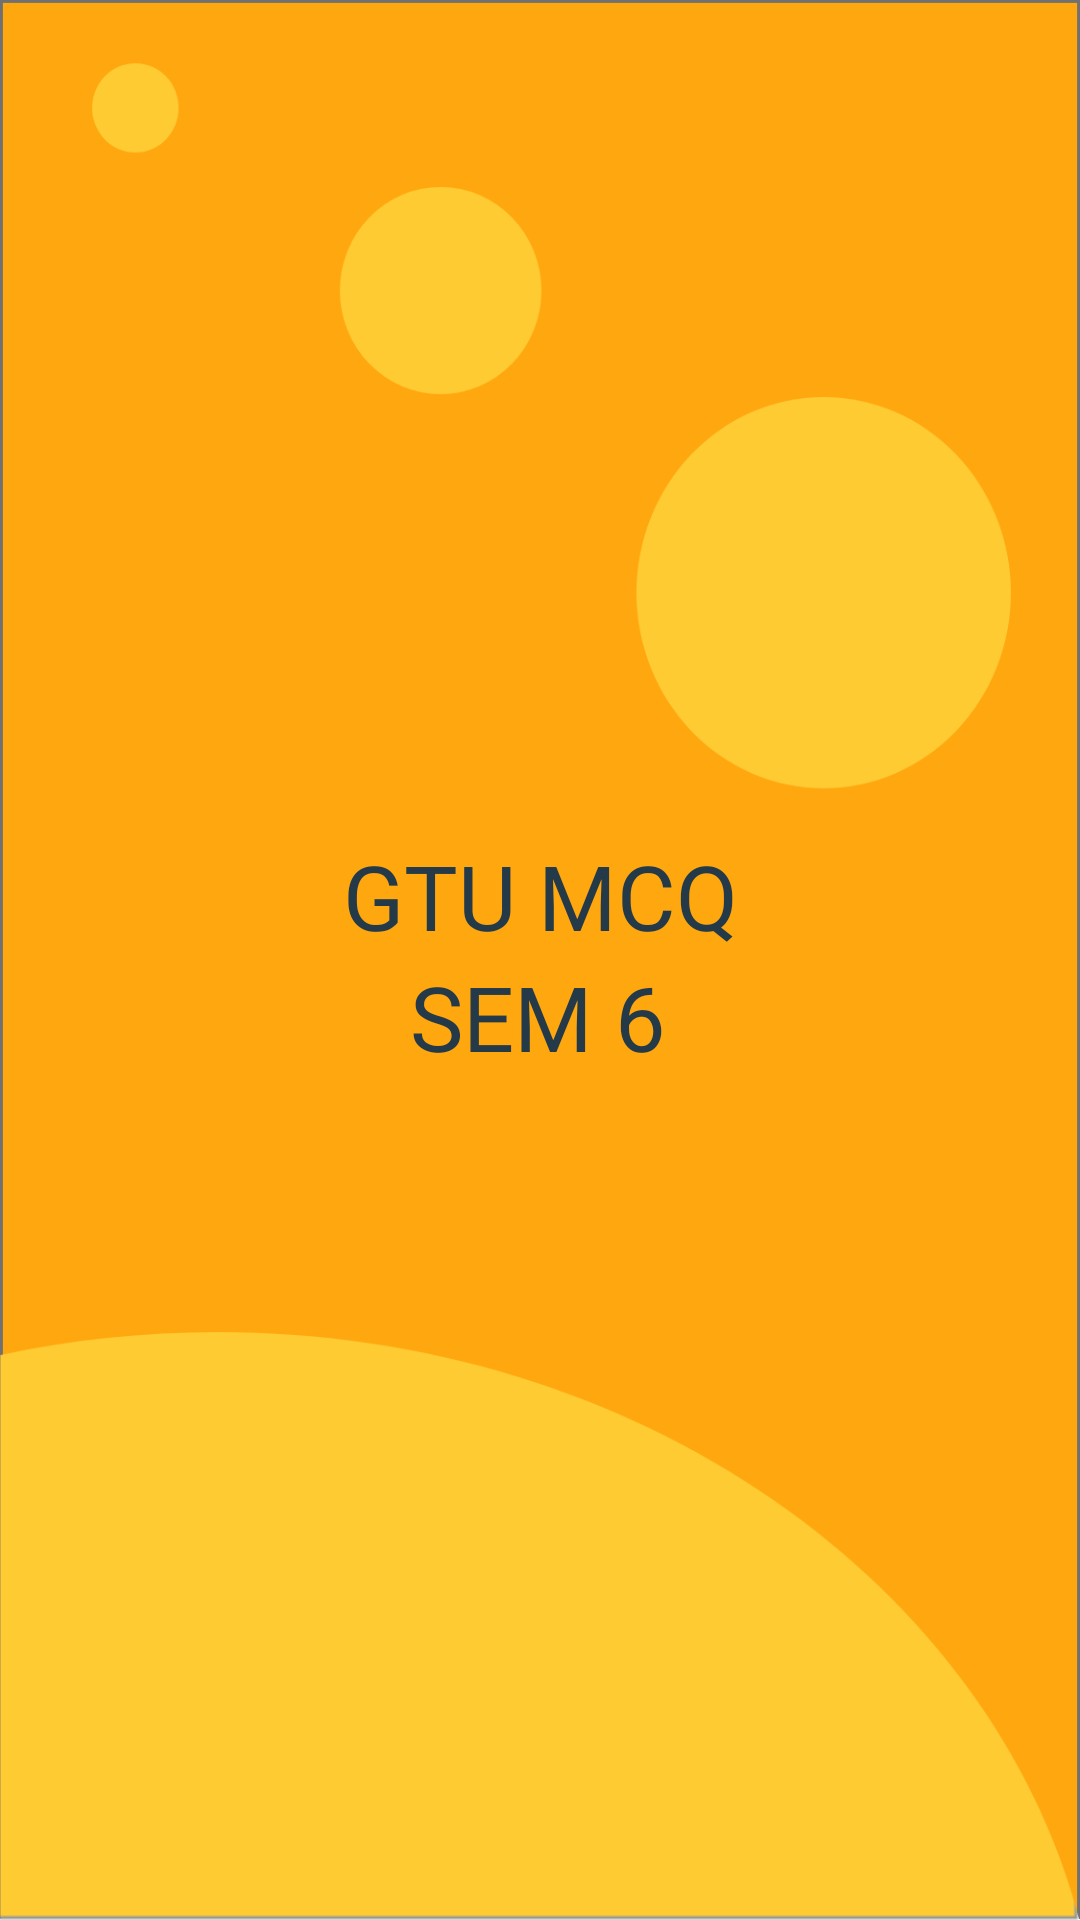

Produce the Android XML layout that renders to this screen, including the resource entries it uses.
<!-- AndroidManifest.xml: application theme Theme.GTUIMPQUESTIONS -->
<!-- res/layout/activity_main.xml -->
<?xml version="1.0" encoding="utf-8"?>
<androidx.constraintlayout.widget.ConstraintLayout xmlns:android="http://schemas.android.com/apk/res/android"
    xmlns:app="http://schemas.android.com/apk/res-auto"
    xmlns:tools="http://schemas.android.com/tools"
    android:layout_width="match_parent"
    android:layout_height="match_parent"
    tools:context=".MainActivity"
    android:background="@drawable/background">


    <TextView
        android:id="@+id/textView9"
        android:layout_width="wrap_content"
        android:layout_height="wrap_content"
        android:fontFamily="@font/ragular"
        android:text="@string/app_name"
        android:textColor="@color/darkblue"
        android:textSize="30sp"
        app:layout_constraintBottom_toBottomOf="parent"
        app:layout_constraintLeft_toLeftOf="parent"
        app:layout_constraintRight_toRightOf="parent"
        app:layout_constraintTop_toTopOf="parent"
        app:layout_constraintVertical_bias="0.464" />

    <TextView
        android:id="@+id/textView"
        android:layout_width="wrap_content"
        android:layout_height="wrap_content"
        android:fontFamily="@font/ragular"
        android:text="@string/sem"
        android:textColor="@color/darkblue"
        android:textSize="30sp"
        app:layout_constraintBottom_toBottomOf="parent"
        app:layout_constraintEnd_toEndOf="parent"
        app:layout_constraintHorizontal_bias="0.498"
        app:layout_constraintLeft_toLeftOf="parent"
        app:layout_constraintRight_toRightOf="parent"
        app:layout_constraintStart_toStartOf="parent"
        app:layout_constraintTop_toBottomOf="@+id/textView9"
        app:layout_constraintVertical_bias="0.0" />

</androidx.constraintlayout.widget.ConstraintLayout>
<!-- resources referenced by this layout -->
<resources>
  <color name="darkblue">#253A48</color>
  <!-- drawable background: png bitmap (drawable-hdpi, 25081 bytes) -->
  <string name="app_name">GTU MCQ</string>
  <string name="sem">SEM 6</string>
  <style name="Theme.GTUIMPQUESTIONS" parent="Theme.MaterialComponents.DayNight.DarkActionBar">
          
          <item name="colorPrimary">@color/darkblue</item>
          <item name="colorPrimaryVariant">@color/darkblue</item>
          <item name="colorOnPrimary">@color/white</item>
          
          <item name="colorSecondary">@color/teal_200</item>
          <item name="colorSecondaryVariant">@color/teal_700</item>
          <item name="colorOnSecondary">@color/black</item>
          
          <item name="android:statusBarColor" tools:targetApi="l">?attr/colorPrimaryVariant</item>
          
          <item name="windowNoTitle">true</item>
          <item name="windowActionBar">false</item>
      </style>
  <color name="white">#FFFFFFFF</color>
  <color name="teal_200">#FF03DAC5</color>
  <color name="teal_700">#FF018786</color>
  <color name="black">#FF000000</color>
</resources>
